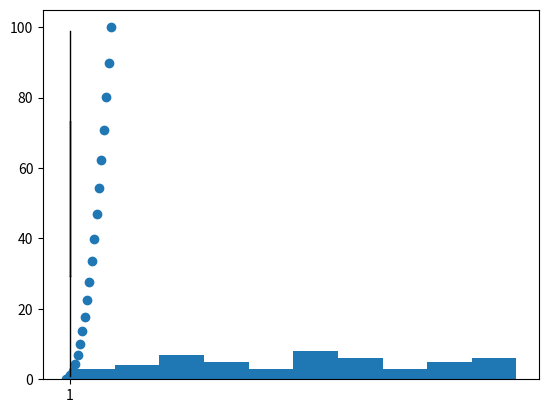

This figure's Python source:
import numpy as np
import matplotlib.pyplot as plt

numpyDizisi = np.linspace(0,10,20)

numpyDizisi2=numpyDizisi**2


plt.scatter(numpyDizisi,numpyDizisi2)

plt.show()


a=np.random.randint(0,100,50)


plt.hist(a)
plt.show()


plt.boxplot(a)
plt.show()
